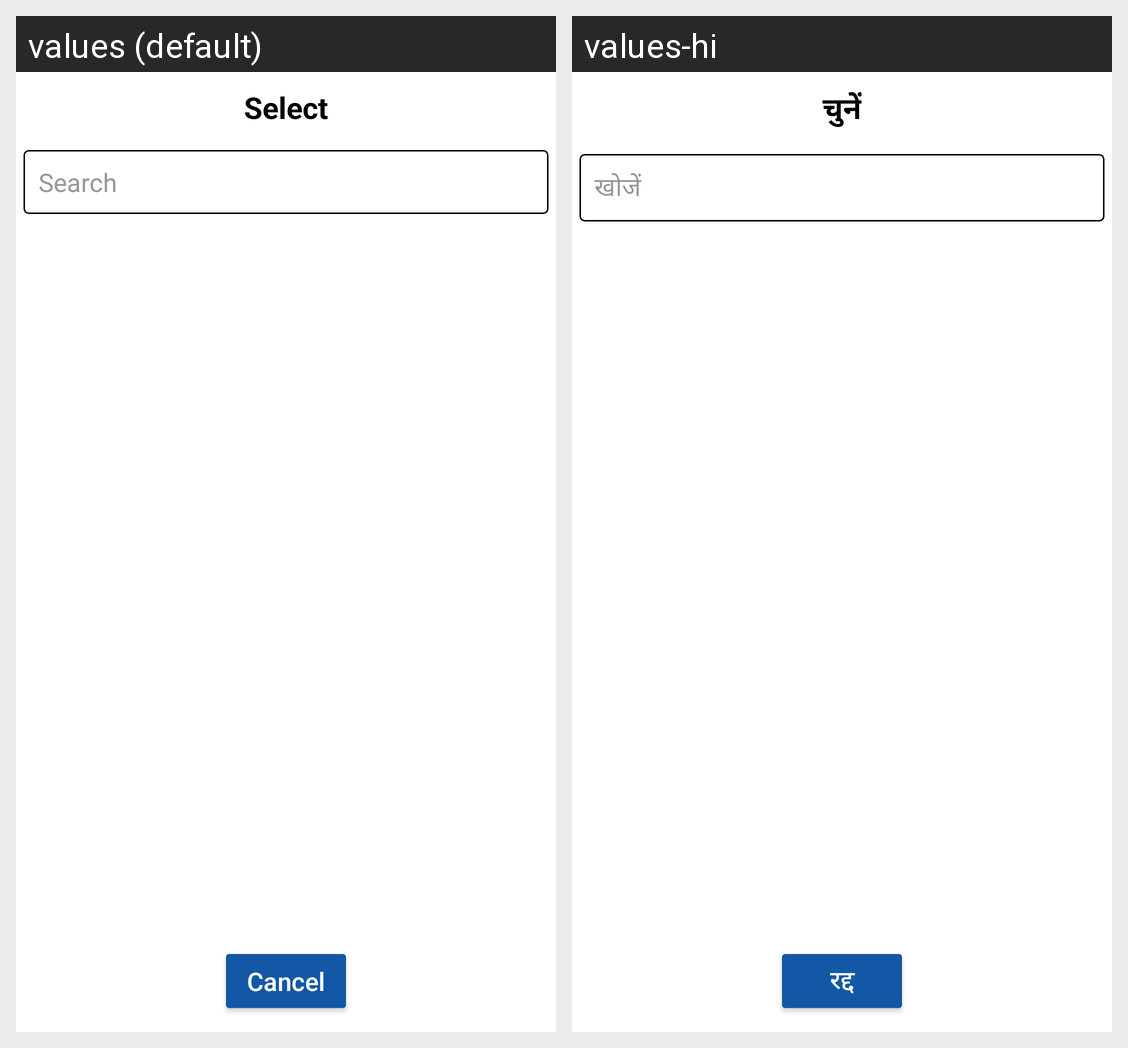

Translations of the strings shown on this Android screen, per locale in the grid:
Android screen res/layout/dialog_string_selection_with_search.xml rendered under 2 locales, left to right: values (default), values-hi. Device: Nexus 5 (rendered at 1080×1920; each locale shown at half size, 540×960, under a caption strip naming it); theme Theme.Covid_form.
Strings drawn on this screen, with the default value and each locale's value (text and hints the layout hard-codes, and strings that could not be matched under every locale, appear in the picture but are not listed):

select
  values: Select
  values-hi: चुनें

search
  values: Search
  values-hi: खोजें

cancel
  values: Cancel
  values-hi: रद्द
